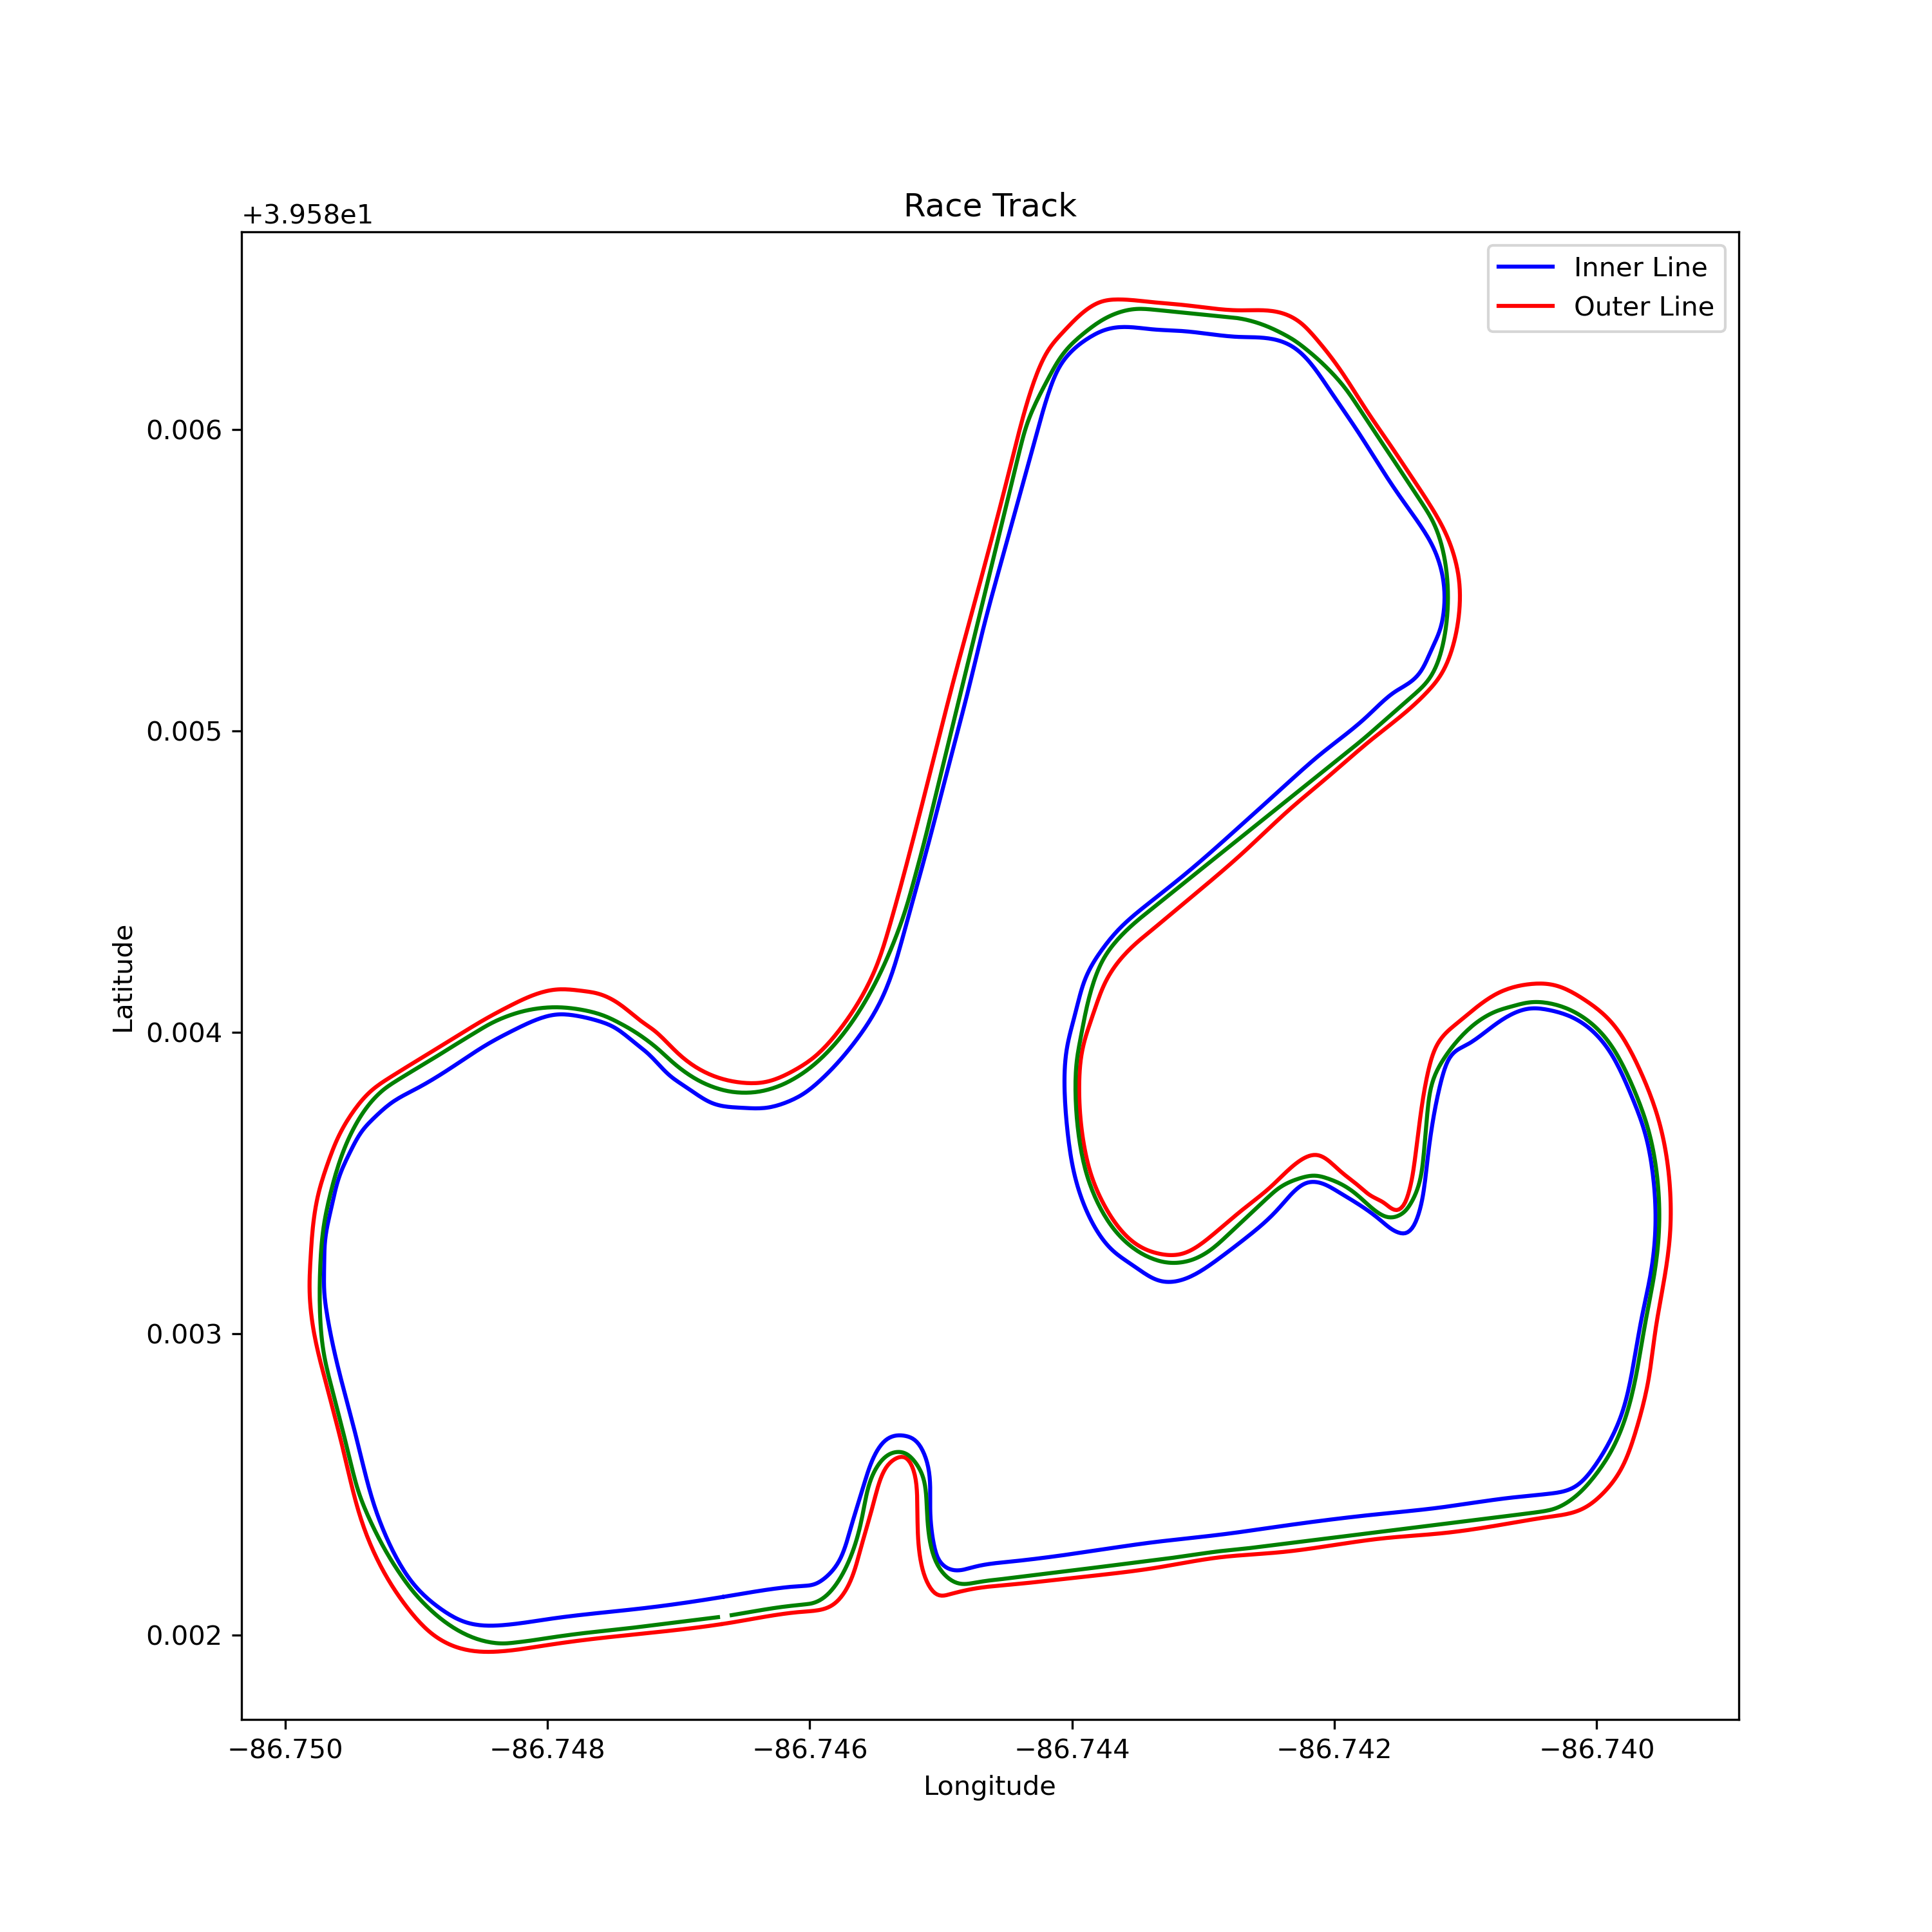

Values plotted in this chart, from the file beside it:
, 0, 1
0, -86.75, 39.58
1, -86.75, 39.58
2, -86.75, 39.58
3, -86.75, 39.58
4, -86.75, 39.58
5, -86.75, 39.58
6, -86.75, 39.58
7, -86.75, 39.58
8, -86.75, 39.58
9, -86.75, 39.58
10, -86.75, 39.58
11, -86.75, 39.58
12, -86.75, 39.58
13, -86.75, 39.58
14, -86.75, 39.58
15, -86.75, 39.58
16, -86.75, 39.58
17, -86.75, 39.58
18, -86.75, 39.58
19, -86.75, 39.58
20, -86.75, 39.58
21, -86.75, 39.58
22, -86.75, 39.58
23, -86.75, 39.58
24, -86.75, 39.58
25, -86.75, 39.58
26, -86.75, 39.58
27, -86.75, 39.58
28, -86.75, 39.58
29, -86.75, 39.58
30, -86.75, 39.58
31, -86.75, 39.58
32, -86.75, 39.58
33, -86.75, 39.58
34, -86.75, 39.58
35, -86.75, 39.58
36, -86.75, 39.58
37, -86.75, 39.58
38, -86.75, 39.58
39, -86.75, 39.58
40, -86.75, 39.58
41, -86.75, 39.58
42, -86.75, 39.58
43, -86.75, 39.58
44, -86.75, 39.58
45, -86.75, 39.58
46, -86.75, 39.58
47, -86.75, 39.58
48, -86.75, 39.58
49, -86.75, 39.58
50, -86.75, 39.58
51, -86.75, 39.58
52, -86.75, 39.58
53, -86.75, 39.58
54, -86.75, 39.58
55, -86.75, 39.58
56, -86.75, 39.58
57, -86.75, 39.58
58, -86.75, 39.58
59, -86.75, 39.58
... 1,739 more rows
